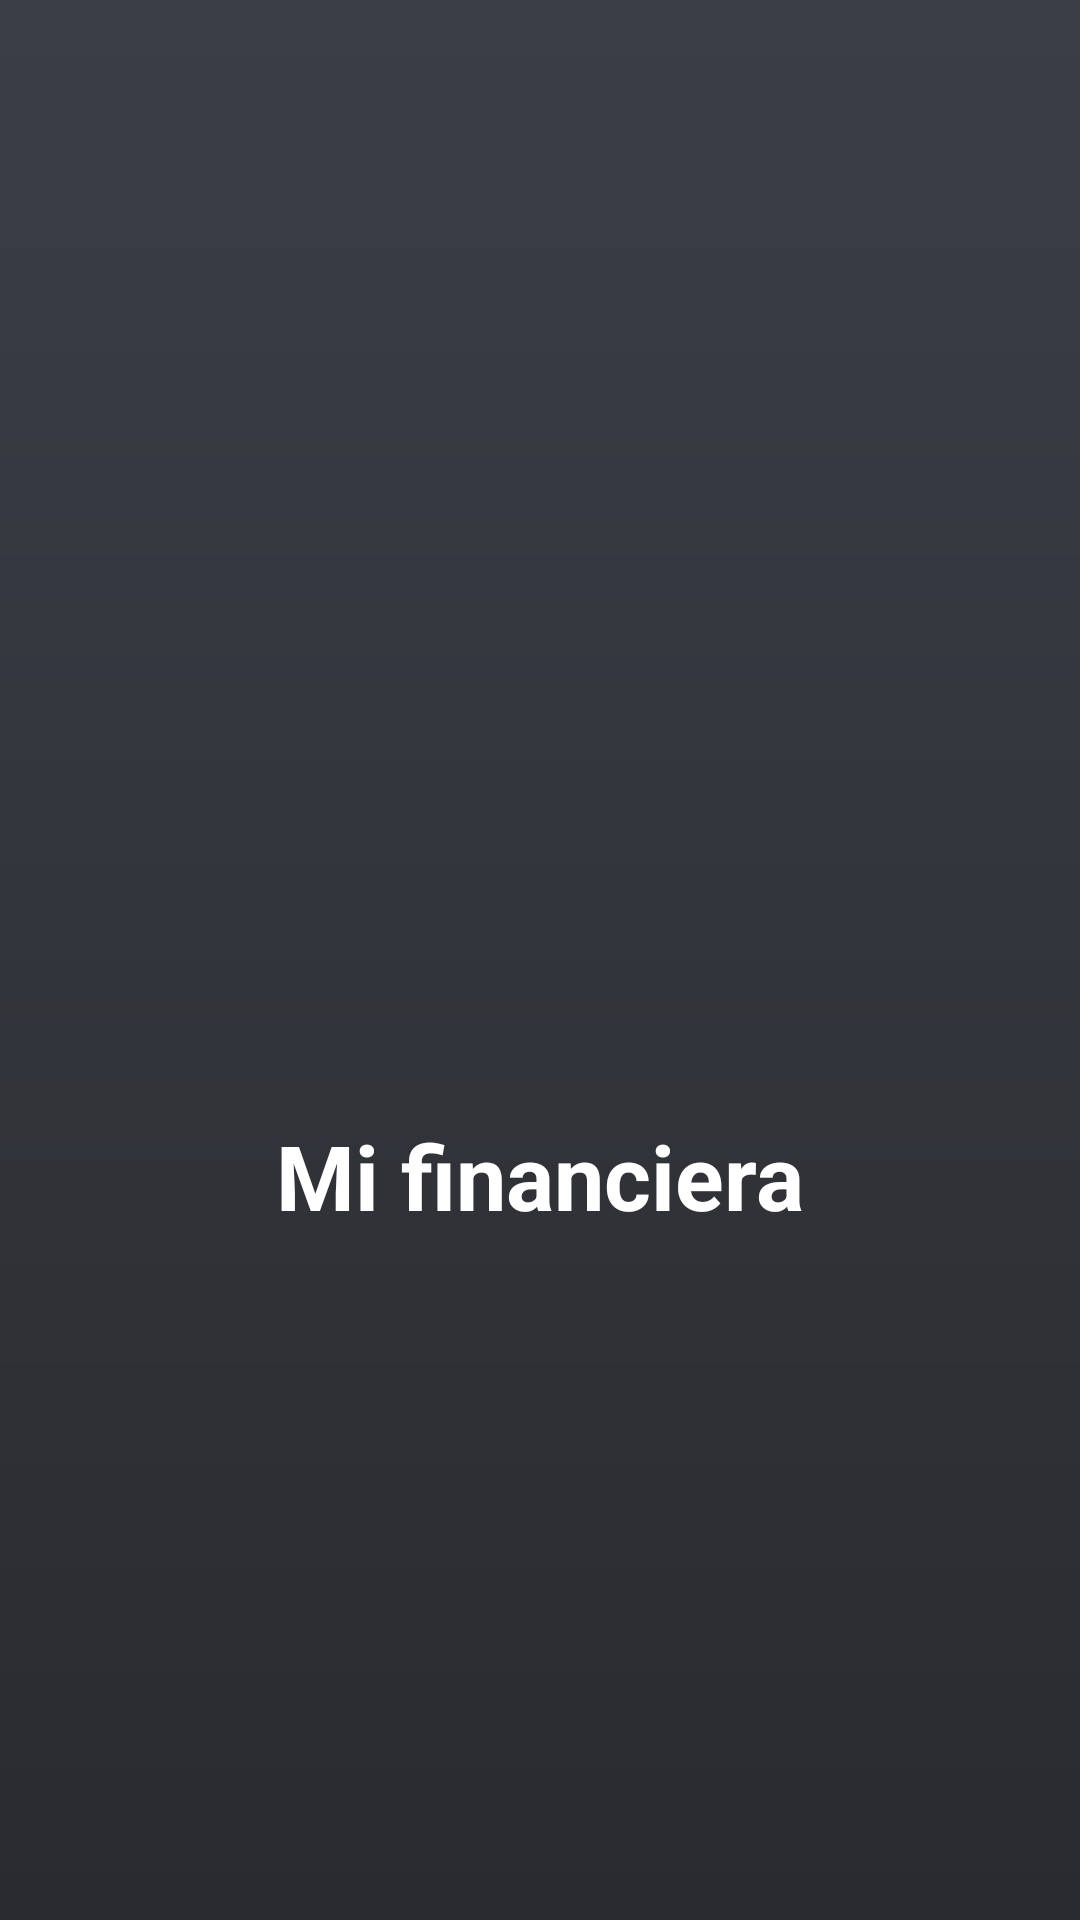

Layout XML and referenced resources for this Android screen:
<!-- AndroidManifest.xml: application theme Theme.AppFinanciera -->
<!-- res/layout/activity_splash_creen.xml -->
<?xml version="1.0" encoding="utf-8"?>
<LinearLayout xmlns:android="http://schemas.android.com/apk/res/android"
    android:layout_width="match_parent"
    android:layout_height="match_parent"
    android:background="@drawable/splash_screen_fondo"
    android:gravity="center"
    android:orientation="vertical">

    <ImageView
        android:layout_width="120dp"
        android:layout_height="120dp"
        android:contentDescription="@string/app_name"
        android:src="@drawable/ic_logo"
        android:tint="@color/white" />

    <TextView
        android:layout_width="wrap_content"
        android:layout_height="wrap_content"
        android:layout_marginTop="24dp"
        android:text="Mi financiera"
        android:textColor="@color/white"
        android:textSize="30sp"
        android:textStyle="bold" />
</LinearLayout>
<!-- resources referenced by this layout -->
<resources>
  <color name="white">#FFFFFFFF</color>
  <!-- drawable splash_screen_fondo (drawable) -->
  <?xml version="1.0" encoding="utf-8"?>
  <shape xmlns:android="http://schemas.android.com/apk/res/android">
      <gradient
          android:angle="270"
          android:startColor="@color/carbon"
          android:endColor="@color/carbon_oscuro" />
  </shape>
  <string name="app_name">app_financiera</string>
  <style name="Theme.AppFinanciera" parent="Base.Theme.App_financiera" />
  <color name="carbon">#3A3E47</color>
  <color name="carbon_oscuro">#2A2B2F</color>
  <style name="Base.Theme.App_financiera" parent="Theme.Material3.DayNight.NoActionBar">
          
          
      </style>
</resources>
